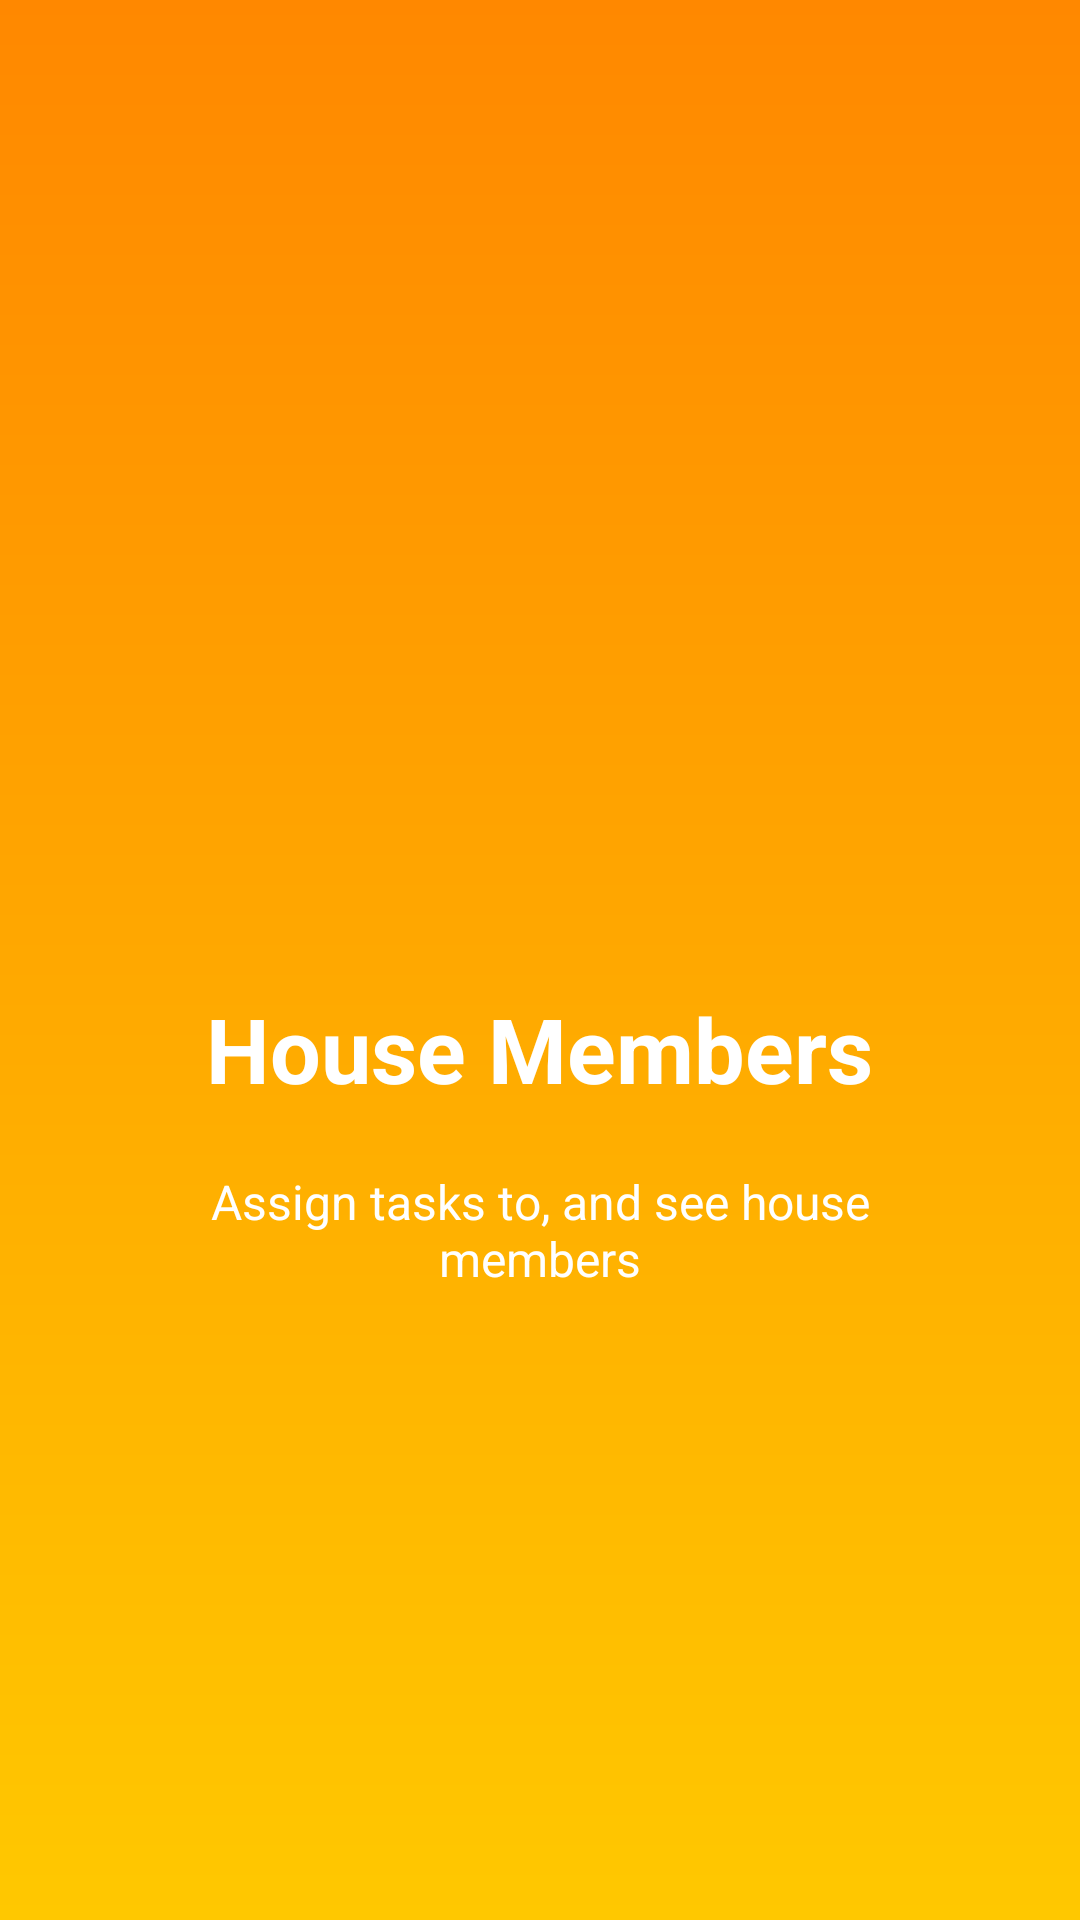

The Android layout XML behind this screen, and the referenced resources:
<!-- AndroidManifest.xml: application theme AppTheme -->
<!-- res/layout/activity_screen_3.xml -->
<?xml version="1.0" encoding="utf-8"?>
<RelativeLayout xmlns:android="http://schemas.android.com/apk/res/android"
    android:orientation="vertical" android:layout_width="match_parent"
    android:layout_height="match_parent"
    android:background="@drawable/gradient">

    <LinearLayout
        android:layout_width="wrap_content"
        android:layout_height="wrap_content"
        android:layout_centerInParent="true"
        android:gravity="center_horizontal"
        android:orientation="vertical">

        <ImageView
            android:layout_width="@dimen/image_height"
            android:layout_height="@dimen/image_height"
            android:src="@drawable/members" />

        <TextView
            android:layout_width="wrap_content"
            android:layout_height="wrap_content"
            android:text="@string/title_screen3"
            android:textColor="@android:color/white"
            android:textSize="@dimen/screen_title"
            android:textStyle="bold" />

        <TextView
            android:layout_width="wrap_content"
            android:layout_height="wrap_content"
            android:layout_marginTop="20dp"
            android:paddingLeft="@dimen/desc_padding"
            android:paddingRight="@dimen/desc_padding"
            android:text="@string/desc_screen3"
            android:textAlignment="center"
            android:textColor="@android:color/white"
            android:textSize="@dimen/screen_desc" />

    </LinearLayout>

</RelativeLayout>
<!-- resources referenced by this layout -->
<resources>
  <dimen name="desc_padding">40dp</dimen>
  <dimen name="image_height">120dp</dimen>
  <dimen name="screen_desc">16dp</dimen>
  <dimen name="screen_title">30dp</dimen>
  <!-- drawable gradient (drawable-mdpi) -->
  <?xml version="1.0" encoding="utf-8"?>
  <shape xmlns:android="http://schemas.android.com/apk/res/android"
           android:shape="rectangle">
              <gradient android:startColor="#ff8800"
                  android:endColor="#ffc800"
                  android:angle="-90"/>
  </shape>
  <string name="desc_screen3">Assign tasks to, and see house members</string>
  <string name="title_screen3">House Members</string>
  <style name="AppTheme" parent="Theme.AppCompat.Light.NoActionBar">
          
          <item name="colorPrimary">@color/colorPrimary</item>
          <item name="colorPrimaryDark">#ff8800</item>
          <item name="colorAccent">#ffd500</item>
      </style>
  <color name="colorPrimary">#3F51B5</color>
</resources>
